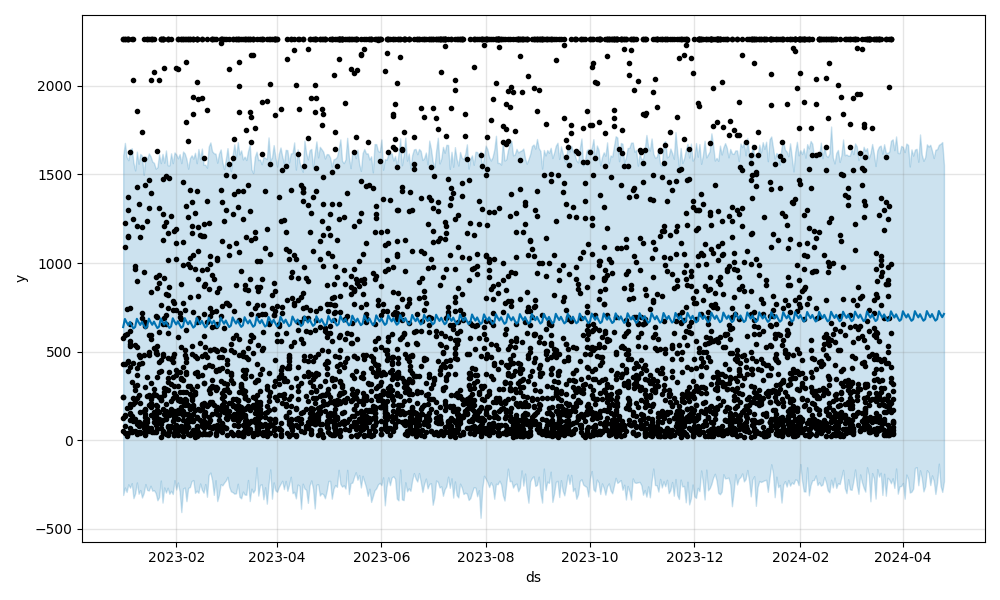

The data file committed next to this chart (first rows):
ds, trend, yhat_lower, yhat_upper, trend_lower, trend_upper, additive_terms, additive_terms_lower, additive_terms_upper, weekly, weekly_lower, weekly_upper, multiplicative_terms, multiplicative_terms_lower, multiplicative_terms_upper, yhat
2024-03-27, 697.5, -270.1, 1638, 697.5, 697.5, -5.392, -5.392, -5.392, -5.392, -5.392, -5.392, 0.0, 0.0, 0.0, 692.1
2024-03-28, 697.6, -160.2, 1715, 697.6, 697.6, 12.81, 12.81, 12.81, 12.81, 12.81, 12.81, 0.0, 0.0, 0.0, 710.4
2024-03-29, 697.6, -302.5, 1622, 697.6, 697.6, -7.13, -7.13, -7.13, -7.13, -7.13, -7.13, 0.0, 0.0, 0.0, 690.5
2024-03-30, 697.7, -261.2, 1621, 697.7, 697.7, -24.54, -24.54, -24.54, -24.54, -24.54, -24.54, 0.0, 0.0, 0.0, 673.2
2024-03-31, 697.8, -259, 1662, 697.8, 697.8, -16.06, -16.06, -16.06, -16.06, -16.06, -16.06, 0.0, 0.0, 0.0, 681.7
2024-04-01, 697.8, -241.9, 1655, 697.8, 697.8, 29.87, 29.87, 29.87, 29.87, 29.87, 29.87, 0.0, 0.0, 0.0, 727.7
2024-04-02, 697.9, -330.8, 1627, 697.9, 697.9, 10.44, 10.44, 10.44, 10.44, 10.44, 10.44, 0.0, 0.0, 0.0, 708.4
2024-04-03, 698, -194.6, 1675, 698, 698, -5.392, -5.392, -5.392, -5.392, -5.392, -5.392, 0.0, 0.0, 0.0, 692.6
2024-04-04, 698.1, -217.7, 1667, 698, 698.1, 12.81, 12.81, 12.81, 12.81, 12.81, 12.81, 0.0, 0.0, 0.0, 710.9
2024-04-05, 698.1, -296.1, 1545, 698.1, 698.1, -7.13, -7.13, -7.13, -7.13, -7.13, -7.13, 0.0, 0.0, 0.0, 691
2024-04-06, 698.2, -291.4, 1642, 698.2, 698.2, -24.54, -24.54, -24.54, -24.54, -24.54, -24.54, 0.0, 0.0, 0.0, 673.7
2024-04-07, 698.3, -274.2, 1607, 698.3, 698.3, -16.06, -16.06, -16.06, -16.06, -16.06, -16.06, 0.0, 0.0, 0.0, 682.2
2024-04-08, 698.3, -157.6, 1641, 698.3, 698.4, 29.87, 29.87, 29.87, 29.87, 29.87, 29.87, 0.0, 0.0, 0.0, 728.2
2024-04-09, 698.4, -152.4, 1645, 698.4, 698.4, 10.44, 10.44, 10.44, 10.44, 10.44, 10.44, 0.0, 0.0, 0.0, 708.9
2024-04-10, 698.5, -254.9, 1572, 698.5, 698.5, -5.392, -5.392, -5.392, -5.392, -5.392, -5.392, 0.0, 0.0, 0.0, 693.1
2024-04-11, 698.6, -170.5, 1726, 698.5, 698.6, 12.81, 12.81, 12.81, 12.81, 12.81, 12.81, 0.0, 0.0, 0.0, 711.4
2024-04-12, 698.6, -213.5, 1613, 698.6, 698.7, -7.13, -7.13, -7.13, -7.13, -7.13, -7.13, 0.0, 0.0, 0.0, 691.5
2024-04-13, 698.7, -289.5, 1577, 698.7, 698.7, -24.54, -24.54, -24.54, -24.54, -24.54, -24.54, 0.0, 0.0, 0.0, 674.2
2024-04-14, 698.8, -261.2, 1598, 698.7, 698.8, -16.06, -16.06, -16.06, -16.06, -16.06, -16.06, 0.0, 0.0, 0.0, 682.7
2024-04-15, 698.8, -169.6, 1670, 698.8, 698.9, 29.87, 29.87, 29.87, 29.87, 29.87, 29.87, 0.0, 0.0, 0.0, 728.7
2024-04-16, 698.9, -183.1, 1658, 698.9, 699, 10.44, 10.44, 10.44, 10.44, 10.44, 10.44, 0.0, 0.0, 0.0, 709.4
2024-04-17, 699, -254.1, 1668, 698.9, 699, -5.392, -5.392, -5.392, -5.392, -5.392, -5.392, 0.0, 0.0, 0.0, 693.6
2024-04-18, 699.1, -199.1, 1634, 699, 699.1, 12.81, 12.81, 12.81, 12.81, 12.81, 12.81, 0.0, 0.0, 0.0, 711.9
2024-04-19, 699.1, -228.9, 1593, 699.1, 699.2, -7.13, -7.13, -7.13, -7.13, -7.13, -7.13, 0.0, 0.0, 0.0, 692
2024-04-20, 699.2, -304.2, 1640, 699.1, 699.3, -24.54, -24.54, -24.54, -24.54, -24.54, -24.54, 0.0, 0.0, 0.0, 674.7
2024-04-21, 699.3, -239, 1643, 699.2, 699.3, -16.06, -16.06, -16.06, -16.06, -16.06, -16.06, 0.0, 0.0, 0.0, 683.2
2024-04-22, 699.3, -132.8, 1668, 699.3, 699.4, 29.87, 29.87, 29.87, 29.87, 29.87, 29.87, 0.0, 0.0, 0.0, 729.2
2024-04-23, 699.4, -257.9, 1673, 699.3, 699.5, 10.44, 10.44, 10.44, 10.44, 10.44, 10.44, 0.0, 0.0, 0.0, 709.8
2024-04-24, 699.5, -292.6, 1683, 699.4, 699.6, -5.392, -5.392, -5.392, -5.392, -5.392, -5.392, 0.0, 0.0, 0.0, 694.1
2024-04-25, 699.6, -232.3, 1554, 699.5, 699.6, 12.81, 12.81, 12.81, 12.81, 12.81, 12.81, 0.0, 0.0, 0.0, 712.4
